Photos from the image-classification dataset "dataset" in the GitHub repository ricoWidiyatma/klasifikasi-tanaman-krisan. Its 2 classes are: hama, sehat.

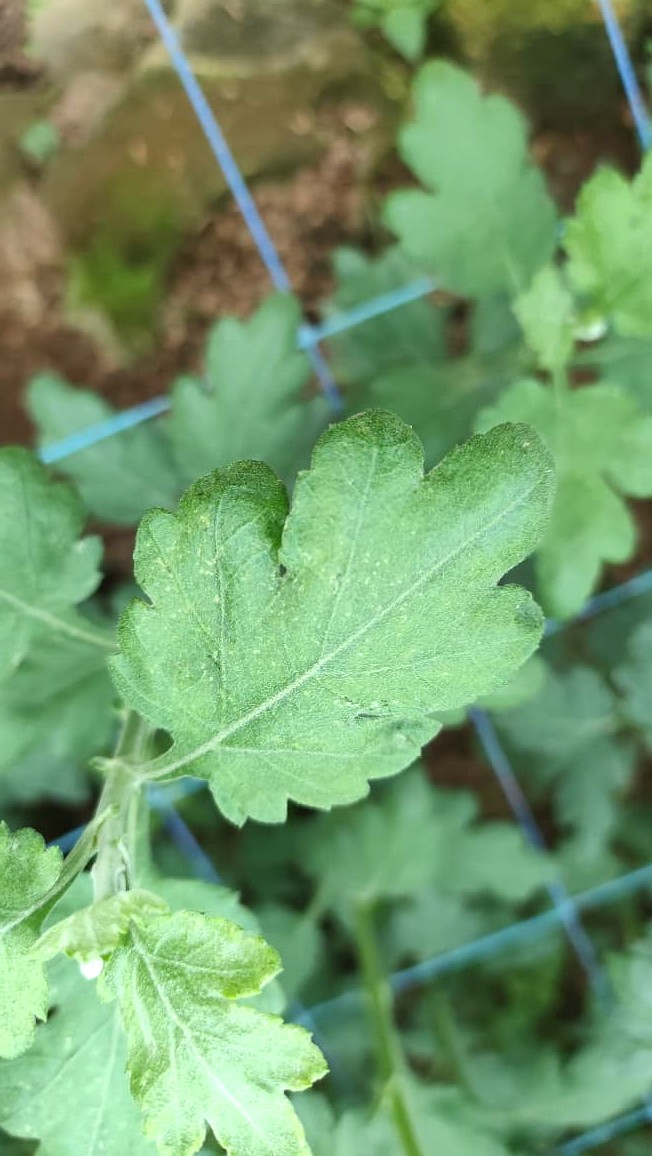
Label: sehat

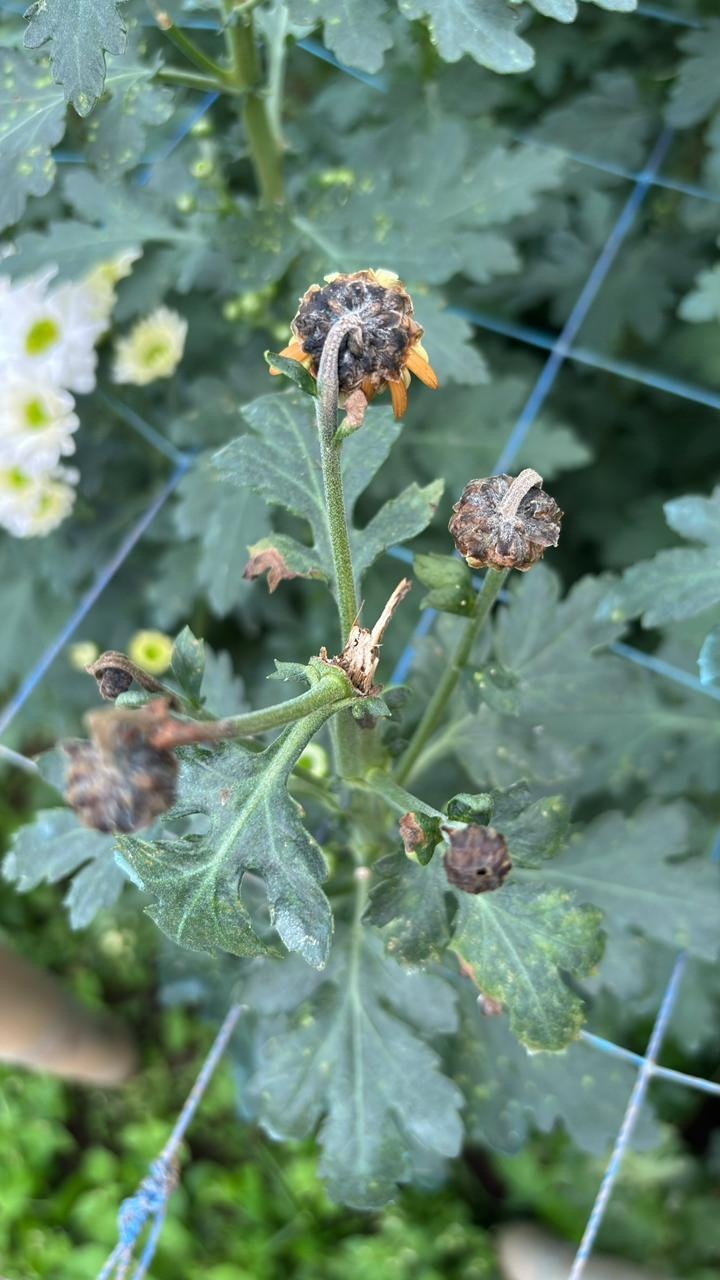
Label: hama

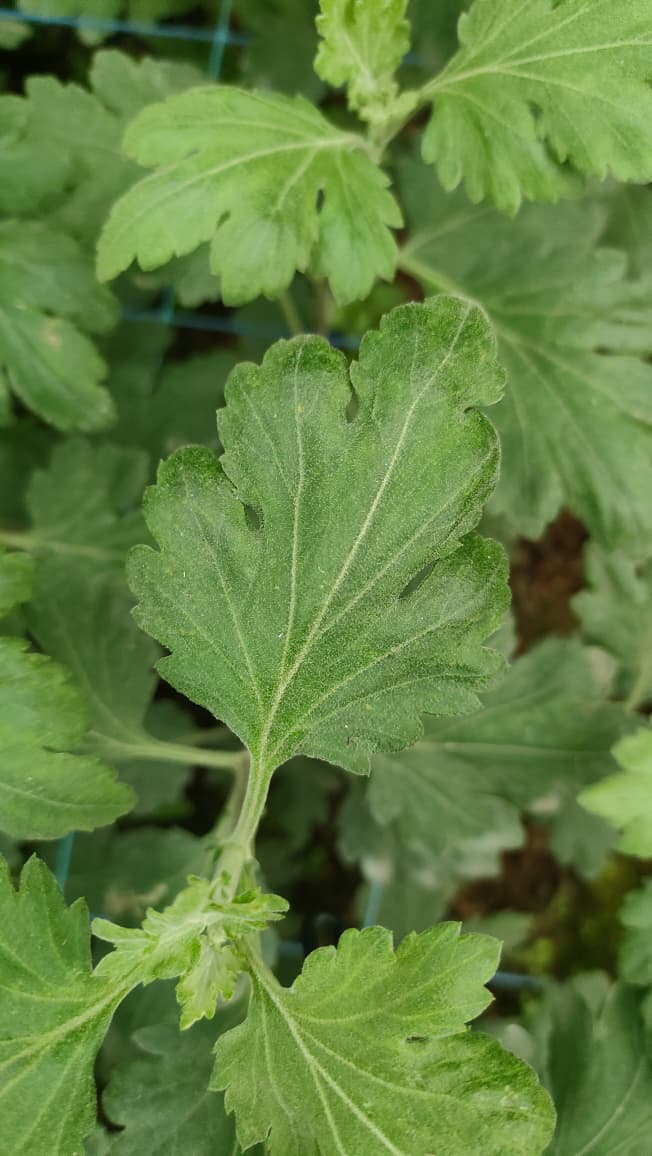
Label: sehat

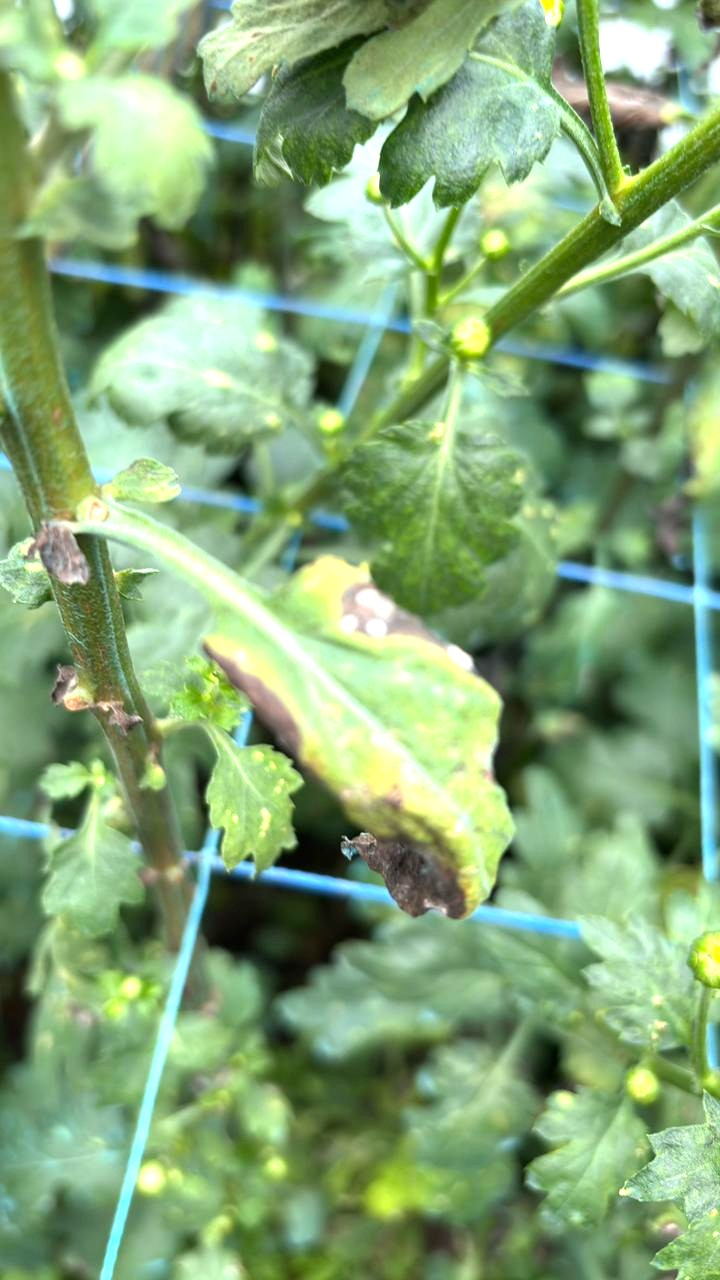
Label: hama

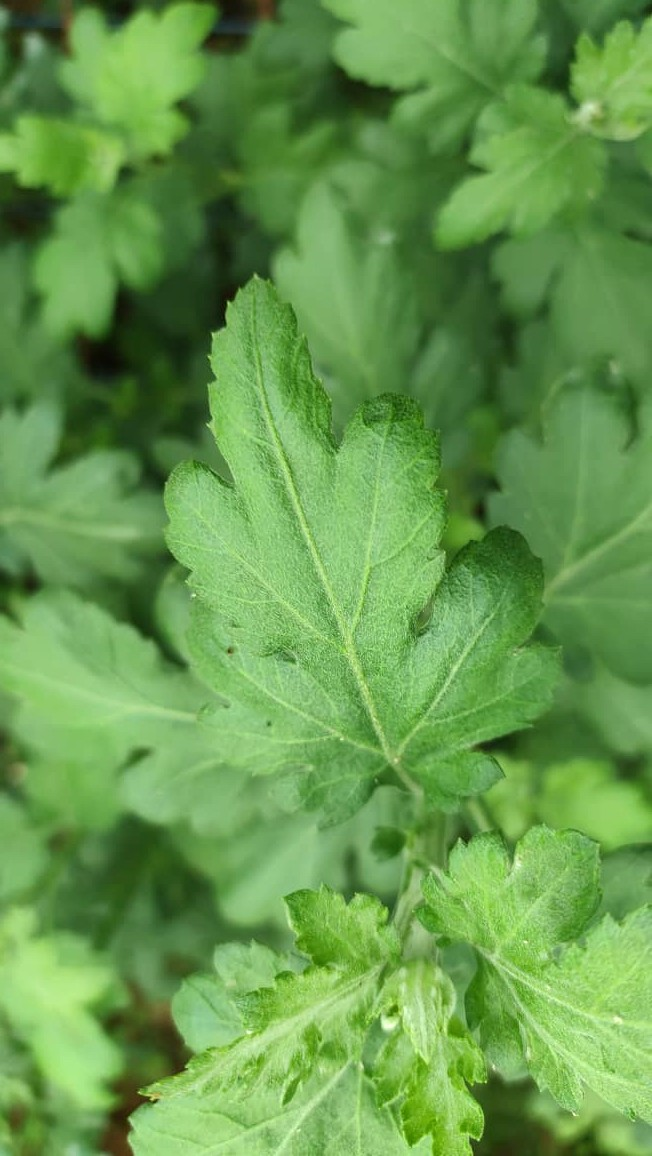
Label: sehat

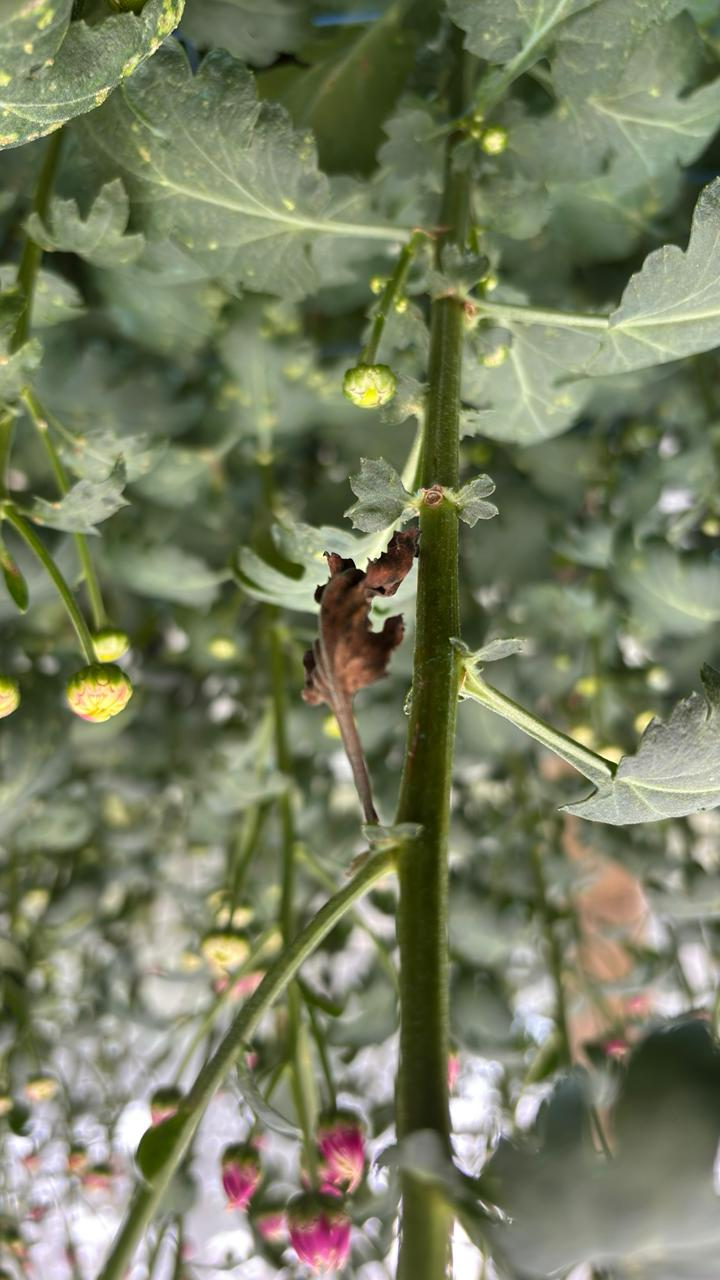
Label: hama
